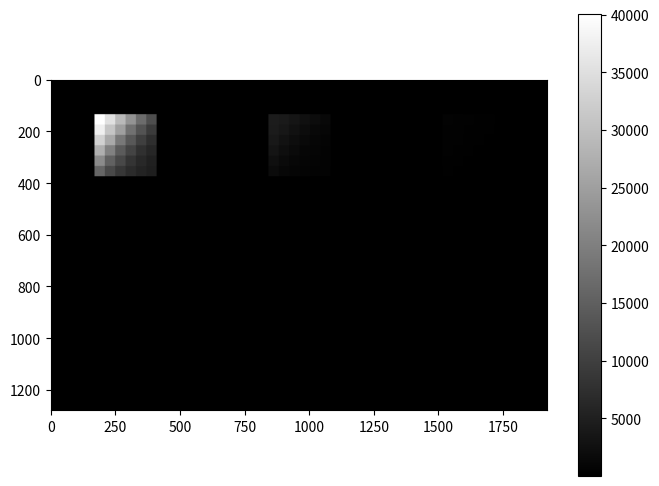
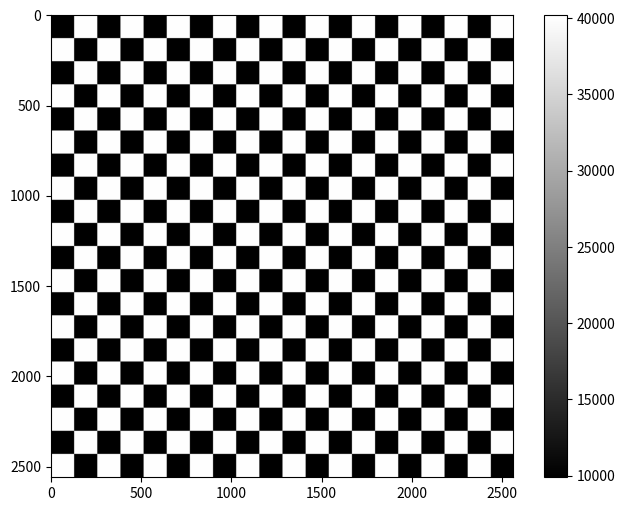

Write Python code to recreate these figures, in order.
import numpy as np
import matplotlib.pyplot as plt
from matplotlib.colors import Normalize


def generate_dts_luminance(max_luminance=40000, max_reflectance=0.998, decay_factor=0.94):
    """
    :param max_luminance: luminance of the light source, in cd/m^2
    :param max_reflectance: reflectance of the brightest patch
    :param decay_factor: reflectance decay factor between neighboring patches
    :return: Dict(patch_id: reflectance), patch_id starts from the brightest chart, column first
    """
    dts_reflectance = [max_reflectance]
    for patch_id in range(216):
        factor = np.random.normal(decay_factor, 0.01)  # add small perturbation
        dts_reflectance.append(factor * dts_reflectance[-1])

    patch_ids_per_chart = [[0, 2, 5, 9, 14, 20],
                           [1, 4, 8, 13, 19, 25],
                           [3, 7, 12, 18, 24, 29],
                           [6, 11, 17, 23, 28, 32],
                           [10, 16, 22, 27, 31, 34],
                           [15, 21, 26, 30, 33, 35]]

    dts_luminance = {}
    for patch_id in range(216):
        chart_id = patch_id // 36
        row = (patch_id % 36) % 6
        col = (patch_id % 36) // 6
        num_decays = chart_id * 36 + patch_ids_per_chart[row][col]
        dts_luminance[patch_id] = max_luminance * dts_reflectance[num_decays]

    return dts_luminance


def generate_dts_luminance_map(dts_luminance, ambient_luminance=1E-4, reflectance_std=0.001, image_size=(1280, 1920)):
    """
    Generate luminance map with DTS chart patterns
    :param dts_luminance: Dict(patch_id: luminance in cd/m^2)
    :param ambient_luminance: luminance of background in cd/m^2
    :param reflectance_std: perturbation caused by the non-uniformity of reflectance
    :param image_size: simulated map size
    :return:
    """
    dts_luminance_map = ambient_luminance * np.ones(image_size, dtype=np.float32)
    patch_size = min(image_size) // 32
    chart_size = patch_size * 6
    chart_centers = [[0.15, 0.2],
                     [0.5, 0.2],
                     [0.85, 0.2],
                     [0.15, 0.8],
                     [0.5, 0.8],
                     [0.85, 0.8]]  # coordinates of chart centers w.r.t. image, in [x, y] format

    for chart_id in range(6):
        chart = np.zeros((chart_size, chart_size), dtype=np.float32)
        chart_x0 = int(image_size[1] * chart_centers[chart_id][0] - chart_size // 2)
        chart_y0 = int(image_size[0] * chart_centers[chart_id][1] - chart_size // 2)
        for patch_id in range(36):
            luminance_cur_patch = dts_luminance[chart_id * 36 + patch_id]
            luminance_map_cur_patch = luminance_cur_patch * np.ones((patch_size, patch_size))

            # small perturbation caused by the non-uniformity of reflectance
            reflectance_noise = np.random.normal(0, reflectance_std, size=luminance_map_cur_patch.shape)
            luminance_map_cur_patch = luminance_cur_patch * np.clip(
                luminance_map_cur_patch / luminance_cur_patch + reflectance_noise, 0, None

            )
            row, col = patch_id % 6, patch_id // 6
            patch_x0 = col * patch_size
            patch_y0 = row * patch_size
            chart[patch_y0:patch_y0+patch_size, patch_x0:patch_x0+patch_size] = luminance_map_cur_patch
        dts_luminance_map[chart_y0: chart_y0+chart_size, chart_x0:chart_x0+chart_size] = chart

    return dts_luminance_map


def generate_checkerboard_luminance_map(bright_checker_luminance, dark_checker_luminance,
                                        reflectance_std=0.001, checker_size=128):
    """
    Generate luminance map with checkerboard patterns, as used in
[redacted]
[redacted]
    :param bright_checker_luminance: luminance of brighter checker in cd/m^2
    :param dark_checker_luminance: luminance of darker checker in cd/m^2
    :param reflectance_std: perturbation caused by the non-uniformity of reflectance
    :param checker_size: size of each checker in px
    :return:
    """
    num_checkers = 20
    bright_checker = bright_checker_luminance * np.ones((checker_size, checker_size))
    dark_checker = dark_checker_luminance * np.ones((checker_size, checker_size))
    quad = np.block([
        [dark_checker, bright_checker],
        [bright_checker, dark_checker]
    ])
    checkerboard_luminance_map = np.tile(quad, (num_checkers // 2, num_checkers // 2))

    reflectance_noise = np.random.normal(0, reflectance_std, size=checkerboard_luminance_map.shape)
    checkerboard_luminance_map = checkerboard_luminance_map * np.clip(
        checkerboard_luminance_map / bright_checker_luminance + reflectance_noise, 0, None
    )

    return checkerboard_luminance_map


def visualize(image, vmax=None, vmin=None):
    fig, ax = plt.subplots(figsize=(8, 6))
    im = ax.imshow(image, cmap='gray', norm=Normalize(vmin=vmax, vmax=vmin, clip=True))
    fig.colorbar(im, ax=ax)
    plt.show(block=False)


def test():
    max_luminance = 40000

    dts_luminance_map = generate_dts_luminance_map(
        generate_dts_luminance(max_luminance=max_luminance)
    )
    visualize(dts_luminance_map)

    checkerboard_luminance_map = generate_checkerboard_luminance_map(max_luminance, max_luminance / 2)
    visualize(checkerboard_luminance_map)


if __name__ == '__main__':
    test()
